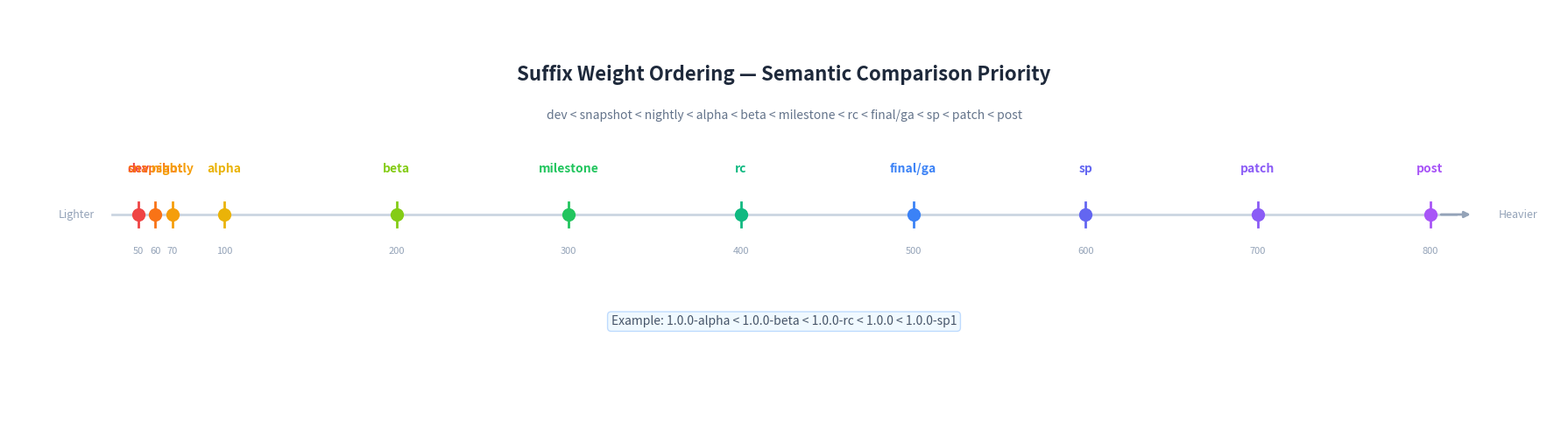

Source code (Python): (Note: this script raises an exception after producing the figure.)
#!/usr/bin/env python3
"""
Generate a suffix weight ordering diagram showing the semantic
ordering of version suffixes.
"""

import matplotlib.pyplot as plt
from matplotlib.patches import FancyBboxPatch
import numpy as np

fig, ax = plt.subplots(figsize=(18, 5))
ax.set_xlim(0, 18)
ax.set_ylim(0, 5)
ax.axis("off")
fig.patch.set_facecolor("white")

# ─── Suffix weight data ───
suffixes = [
    ("dev", 50, "#ef4444"),
    ("snapshot", 60, "#f97316"),
    ("nightly", 70, "#f59e0b"),
    ("alpha", 100, "#eab308"),
    ("beta", 200, "#84cc16"),
    ("milestone", 300, "#22c55e"),
    ("rc", 400, "#10b981"),
    ("final/ga", 500, "#3b82f6"),
    ("sp", 600, "#6366f1"),
    ("patch", 700, "#8b5cf6"),
    ("post", 800, "#a855f7"),
]

# Draw as a horizontal ladder
y_line = 2.5
x_start = 1.5
x_end = 16.5
weight_min = suffixes[0][1]
weight_max = suffixes[-1][1]

# Main axis line
ax.plot([x_start - 0.3, x_end + 0.3], [y_line, y_line], color="#cbd5e1", lw=2, zorder=1)

# Arrow at end
ax.annotate("", xy=(x_end + 0.5, y_line), xytext=(x_end + 0.1, y_line),
            arrowprops=dict(arrowstyle="-|>", color="#94a3b8", lw=2))

for label, weight, color in suffixes:
    # Position on the axis
    frac = (weight - weight_min) / (weight_max - weight_min)
    x = x_start + frac * (x_end - x_start)

    # Dot on axis
    ax.plot(x, y_line, 'o', color=color, markersize=10, zorder=3)

    # Label above
    ax.text(x, y_line + 0.55, label, ha="center", va="center",
            fontsize=10, fontweight="bold", color=color)

    # Weight value below
    ax.text(x, y_line - 0.45, str(weight), ha="center", va="center",
            fontsize=8, color="#94a3b8")

    # Small tick
    ax.plot([x, x], [y_line - 0.15, y_line + 0.15], color=color, lw=2, zorder=2)

# Labels
ax.text(x_start - 0.5, y_line, "Lighter", ha="right", va="center",
        fontsize=9, color="#94a3b8", style="italic")
ax.text(x_end + 0.8, y_line, "Heavier", ha="left", va="center",
        fontsize=9, color="#94a3b8", style="italic")

# Title
ax.text(9, 4.2, "Suffix Weight Ordering — Semantic Comparison Priority", ha="center",
        va="center", fontsize=16, fontweight="bold", color="#1e293b")
ax.text(9, 3.7, "dev < snapshot < nightly < alpha < beta < milestone < rc < final/ga < sp < patch < post",
        ha="center", va="center", fontsize=10, color="#64748b")

# Example
ax.text(9, 1.2, 'Example: 1.0.0-alpha < 1.0.0-beta < 1.0.0-rc < 1.0.0 < 1.0.0-sp1',
        ha="center", va="center", fontsize=10, color="#475569",
        bbox=dict(boxstyle="round,pad=0.3", facecolor="#f0f9ff", edgecolor="#bfdbfe"))

plt.tight_layout()
plt.savefig("/home/cc11001100/github/scagogogo/versions-skills/docs/images/suffix-weight.png",
            dpi=150, bbox_inches="tight", facecolor="white")
plt.close()
print("✅ suffix-weight.png saved")
